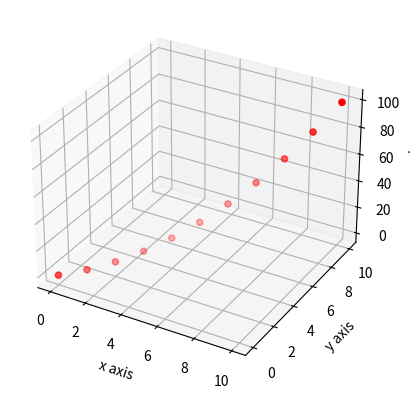

This chart was generated by the following Python code:
from mpl_toolkits.mplot3d import axes3d
import  matplotlib.pyplot as plt

fig = plt.figure()
ax = fig.add_subplot(111, projection='3d')

X = [range(0, 11)]
Y = [range(0, 11)]
Z = [x**2 for x in range(0, 11)]

ax.scatter(X, Y, Z, c='r', marker='o')
ax.set_xlabel('x axis')
ax.set_ylabel('y axis')
ax.set_zlabel('z axis')

plt.show()
